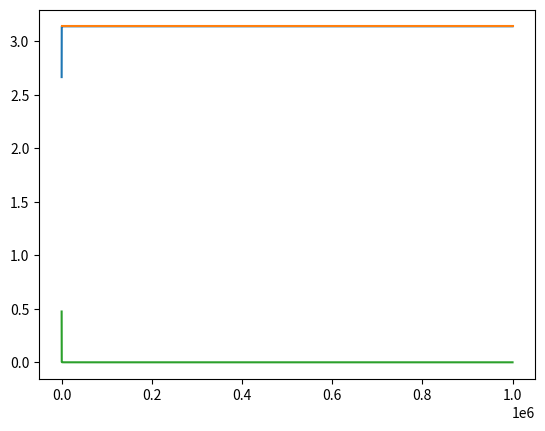

Write the Python code that produced this figure.
import matplotlib.pyplot as plt
from math import pi


'''
Function to approximate pi

In theory, the Wallis product states that
pi/2 = (2/1 * 2/3) * (4/3 * 4/5) * (6/5 * 6/7) * ...
=>
pi = 2(2/1 * 2/3 * 4/3 * 4/5 * 6/5 * 6/7 * ...)
'''


# function to approximate pi using wallis product method
def pi_approx(n):
    # running total
    approximation = 1
    values = {}

    for i in range(1, n+1):
        # multiply by 2*i / (2*i - 1) and by 2*i / (2*i + 1)
        approximation *= (2*i / (2*i - 1))
        approximation *= (2*i / (2*i + 1))
        values[i] = approximation * 2

    return values


# function to plot results, and pi constant
# also plot differences from predicted value to pi
def plot(n):
    approximations = pi_approx(n)
    differences = [abs(val - pi) for val in approximations.values()]

    # plot values
    plt.plot(approximations.keys(), approximations.values())
    # plot pi constant
    plt.plot([0, n], [pi, pi])
    # plot differences
    plt.plot(approximations.keys(), differences)

    print(f'''
    Pi: {pi}
    Final approximation: {approximations[n]}
    Final difference: {differences[-1]}
    ''')

    plt.show()


plot(1_000_000)